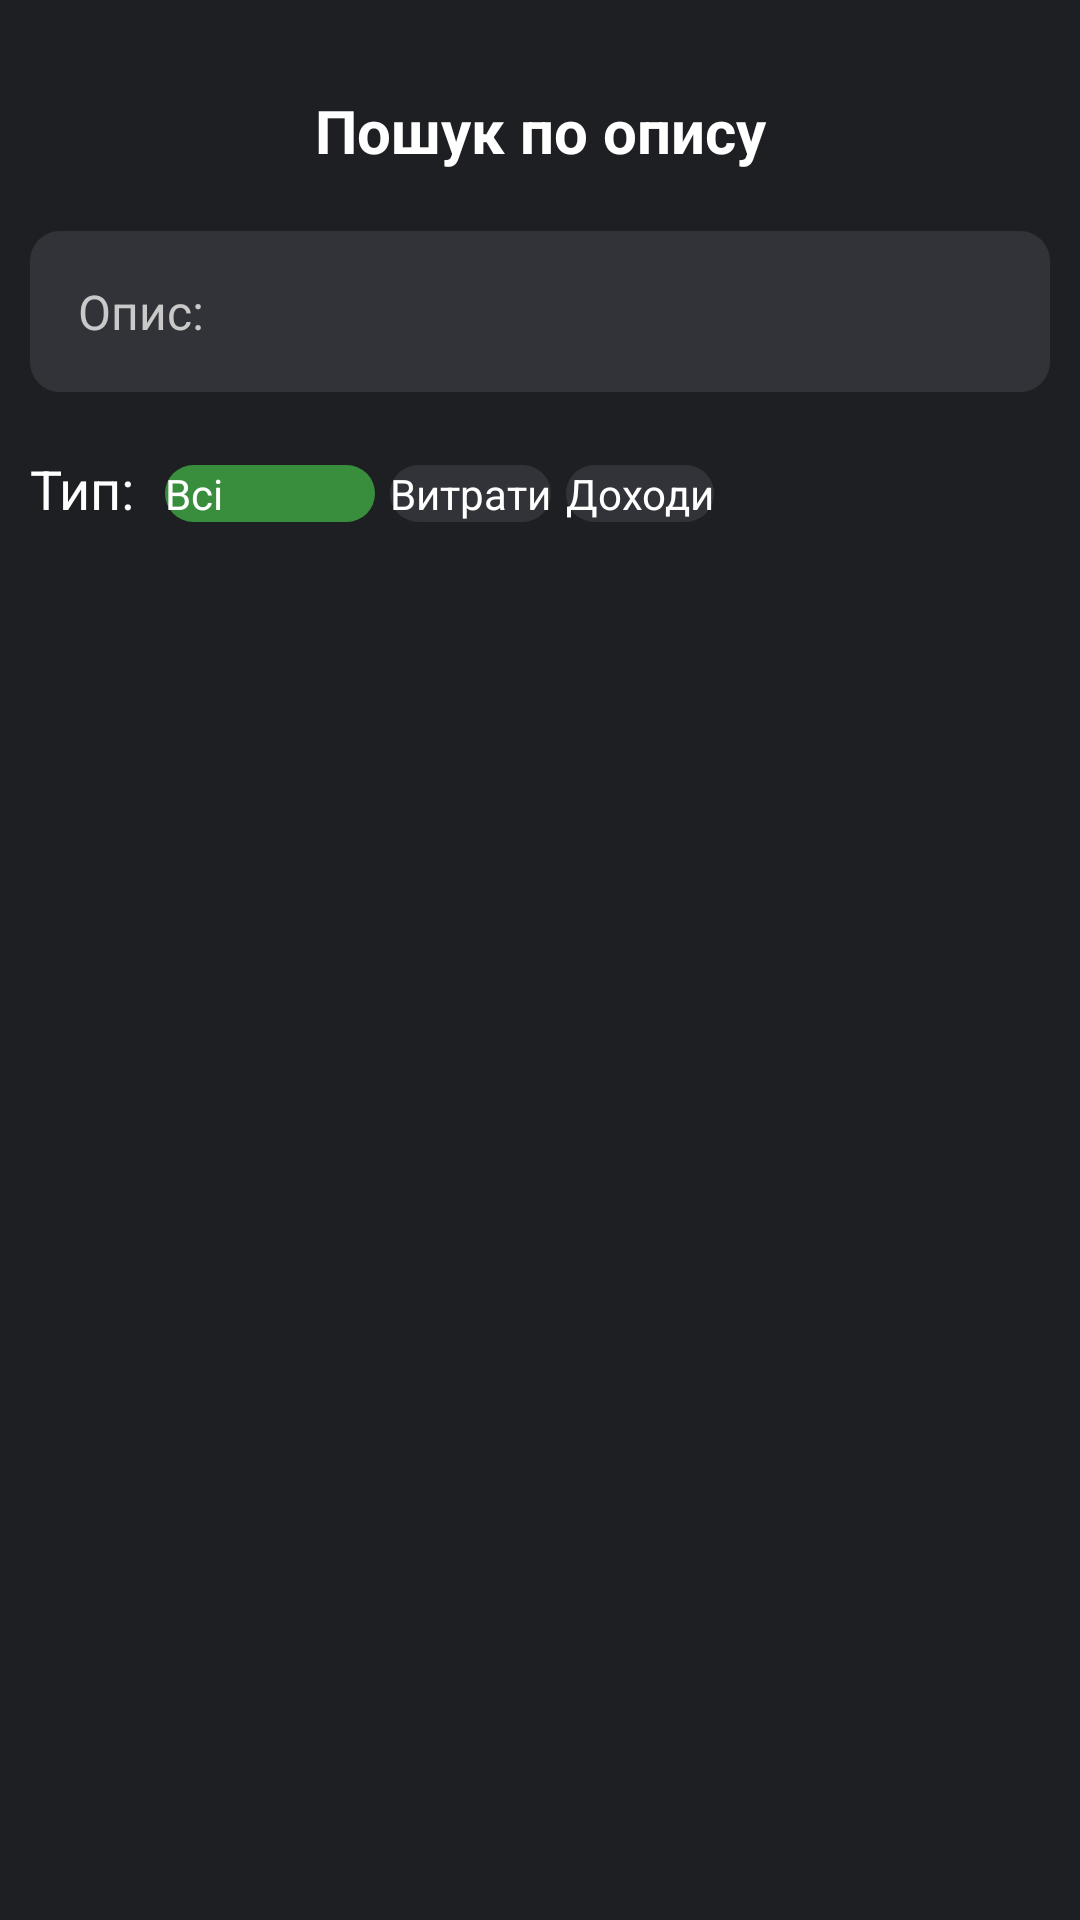

Layout XML and referenced resources for this Android screen:
<!-- AndroidManifest.xml: application theme Theme.Finance -->
<!-- res/layout/activity_search.xml -->
<?xml version="1.0" encoding="utf-8"?>
<androidx.constraintlayout.widget.ConstraintLayout
    xmlns:android="http://schemas.android.com/apk/res/android"
    xmlns:app="http://schemas.android.com/apk/res-auto"
    xmlns:tools="http://schemas.android.com/tools"
    android:id="@+id/main"
    android:layout_width="match_parent"
    android:layout_height="match_parent"
    android:background="@color/backgroundcolor"
    tools:context=".Search">

    
    <TextView
        android:id="@+id/maintext"
        android:layout_width="0dp"
        android:layout_height="wrap_content"
        android:layout_marginTop="30dp"
        android:text="Пошук по опису"
        android:textAlignment="center"
        android:textColor="@color/white"
        android:textSize="20sp"
        android:textStyle="bold"
        app:layout_constraintTop_toTopOf="parent"
        app:layout_constraintStart_toStartOf="parent"
        app:layout_constraintEnd_toEndOf="parent" />

    
    <EditText
        android:id="@+id/description"
        android:layout_width="0dp"
        android:layout_height="wrap_content"
        android:layout_marginStart="10dp"
        android:layout_marginEnd="10dp"
        android:layout_marginTop="20dp"
        android:layout_marginBottom="10dp"
        android:background="@drawable/search_input"
        android:hint="Опис: "
        android:padding="16dp"
        android:textColor="@android:color/white"
        android:textColorHint="#C9C9C9"
        android:textSize="16sp"
        app:layout_constraintTop_toBottomOf="@id/maintext"
        app:layout_constraintStart_toStartOf="parent"
        app:layout_constraintEnd_toEndOf="parent" />

    
    <LinearLayout
        android:id="@+id/category"
        android:layout_width="0dp"
        android:layout_height="wrap_content"
        android:layout_marginStart="10dp"
        android:layout_marginEnd="10dp"
        android:layout_marginTop="20dp"
        android:orientation="horizontal"
        app:layout_constraintTop_toBottomOf="@id/description"
        app:layout_constraintStart_toStartOf="parent"
        app:layout_constraintEnd_toEndOf="parent">

        
        <TextView
            android:id="@+id/categoryLabel"
            android:layout_width="wrap_content"
            android:layout_height="wrap_content"
            android:layout_marginEnd="10dp"
            android:text="Тип:"
            android:textColor="@color/white"
            android:textSize="18sp" />

        
        <Button
            android:id="@+id/buttonAll"
            android:layout_width="70dp"
            android:layout_height="wrap_content"
            android:layout_marginEnd="5dp"
            android:textColor="@color/white"
            android:backgroundTint="@color/active_color"
            android:text="Всі" />

        
        <Button
            android:id="@+id/buttonExp"
            android:layout_width="wrap_content"
            android:layout_height="wrap_content"
            android:layout_marginEnd="5dp"
            android:textColor="@color/white"
            android:backgroundTint="@color/secondarycolor"
            android:text="Витрати" />

        
        <Button
            android:id="@+id/buttonInc"
            android:layout_width="wrap_content"
            android:layout_height="wrap_content"
            android:layout_marginEnd="5dp"
            android:textColor="@color/white"
            android:backgroundTint="@color/secondarycolor"
            android:text="Доходи" />
    </LinearLayout>

    
    <TextView
        android:id="@+id/transactionGone"
        android:layout_width="0dp"
        android:layout_height="wrap_content"
        android:layout_marginTop="16dp"
        android:text="Транзакцію не знайдено"
        android:textAlignment="center"
        android:textColor="@color/white"
        android:textSize="20sp"
        android:visibility="gone"
        app:layout_constraintTop_toBottomOf="@id/category"
        app:layout_constraintStart_toStartOf="parent"
        app:layout_constraintEnd_toEndOf="parent" />

    
    <androidx.recyclerview.widget.RecyclerView
        android:id="@+id/recyclerView"
        android:layout_width="0dp"
        android:layout_height="0dp"
        android:layout_marginStart="10dp"
        android:layout_marginEnd="10dp"
        android:layout_marginTop="16dp"
        android:visibility="gone"
        android:background="@drawable/rounded_background"
        app:layout_constraintTop_toBottomOf="@id/category"
        app:layout_constraintBottom_toBottomOf="parent"
        app:layout_constraintStart_toStartOf="parent"
        app:layout_constraintEnd_toEndOf="parent" />

</androidx.constraintlayout.widget.ConstraintLayout>
<!-- resources referenced by this layout -->
<resources>
  <color name="active_color">#388E3C</color>
  <color name="backgroundcolor">#1e1f22</color>
  <color name="secondarycolor">#313338</color>
  <color name="white">#FFFFFFFF</color>
  <!-- drawable rounded_background (drawable) -->
  <?xml version="1.0" encoding="utf-8"?>
  <shape xmlns:android="http://schemas.android.com/apk/res/android">
      <solid android:color="#313338" /> 
      <corners android:topLeftRadius="16dp"
          android:topRightRadius="16dp" /> 
  </shape>
  <!-- drawable search_input (drawable) -->
  <?xml version="1.0" encoding="utf-8"?>
  <shape xmlns:android="http://schemas.android.com/apk/res/android">
      <solid android:color="@color/secondarycolor" />
      <corners android:radius="10dp" />
  </shape>
  <style name="Theme.Finance" parent="Base.Theme.Finance" />
  <style name="Base.Theme.Finance" parent="Theme.Material3.DayNight.NoActionBar">
          
          
          <item name="buttonStyle">@style/CustomButtonStyle</item>
      </style>
  <style name="CustomButtonStyle">
          <item name="android:background">@drawable/description_background</item>
      </style>
  <!-- drawable description_background (drawable) -->
  <?xml version="1.0" encoding="utf-8"?>
  <shape xmlns:android="http://schemas.android.com/apk/res/android">
      <solid android:color="#1e1f22" />
      <corners android:radius="10dp" />
  </shape>
</resources>
